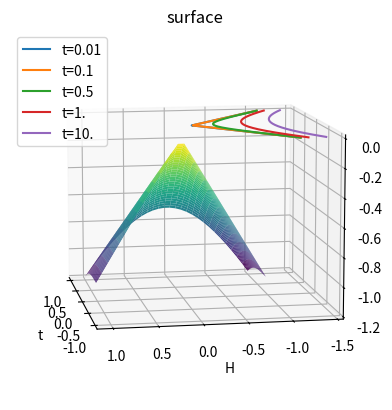

Write the Python code that produced this figure.
from mpl_toolkits import mplot3d

import numpy as np
import matplotlib.pyplot as plt
import random as ran

# note: we set t = k_B T
#interaction strength
J = 0.1

def free_energy_1D(t,H,J):
    return -t*(J/t + np.log(np.cosh(H/t) + np.sqrt(np.sinh(H/t)**2 + np.exp(-4.*J/t))))

t = np.linspace(0.1, 1, 30)
h = np.linspace(-1, 1, 30)

T, H = np.meshgrid(t, h)
F = free_energy_1D(T, H, J)

#fig = plt.figure()
#ax = plt.axes(projection='3d')
#ax.contour3D(T, H, F, 50, cmap='binary')
#ax.set_xlabel('t')
#ax.set_ylabel('H')
#ax.set_zlabel('F')


fig = plt.figure()
ax = plt.axes(projection='3d')
#ax.plot_wireframe(T, H, F, color='black')
#ax.set_title('wireframe')
ax.view_init(10, 170)
ax.set_xlabel('t')
ax.set_ylabel('H')
ax.set_zlabel('F')




ax.plot_surface(T, H, F, rstride=1, cstride=1,
                cmap='viridis', edgecolor='none')
ax.set_title('surface');
#ax.view_init(10, 140)

plt.show


#2D projection
t = np.linspace(0.01, 1, 100)
h = np.linspace(-1, 1, 1000)

plt.plot(h,free_energy_1D(0.01, h, 0.1),label="t=0.01")
plt.plot(h,free_energy_1D(0.1, h, 0.1),label="t=0.1")
plt.plot(h,free_energy_1D(0.5, h, 0.1),label="t=0.5")
plt.plot(h,free_energy_1D(1., h, 0.1),label="t=1.")
plt.plot(h,free_energy_1D(1.5, h, 0.1),label="t=10.")
plt.legend()